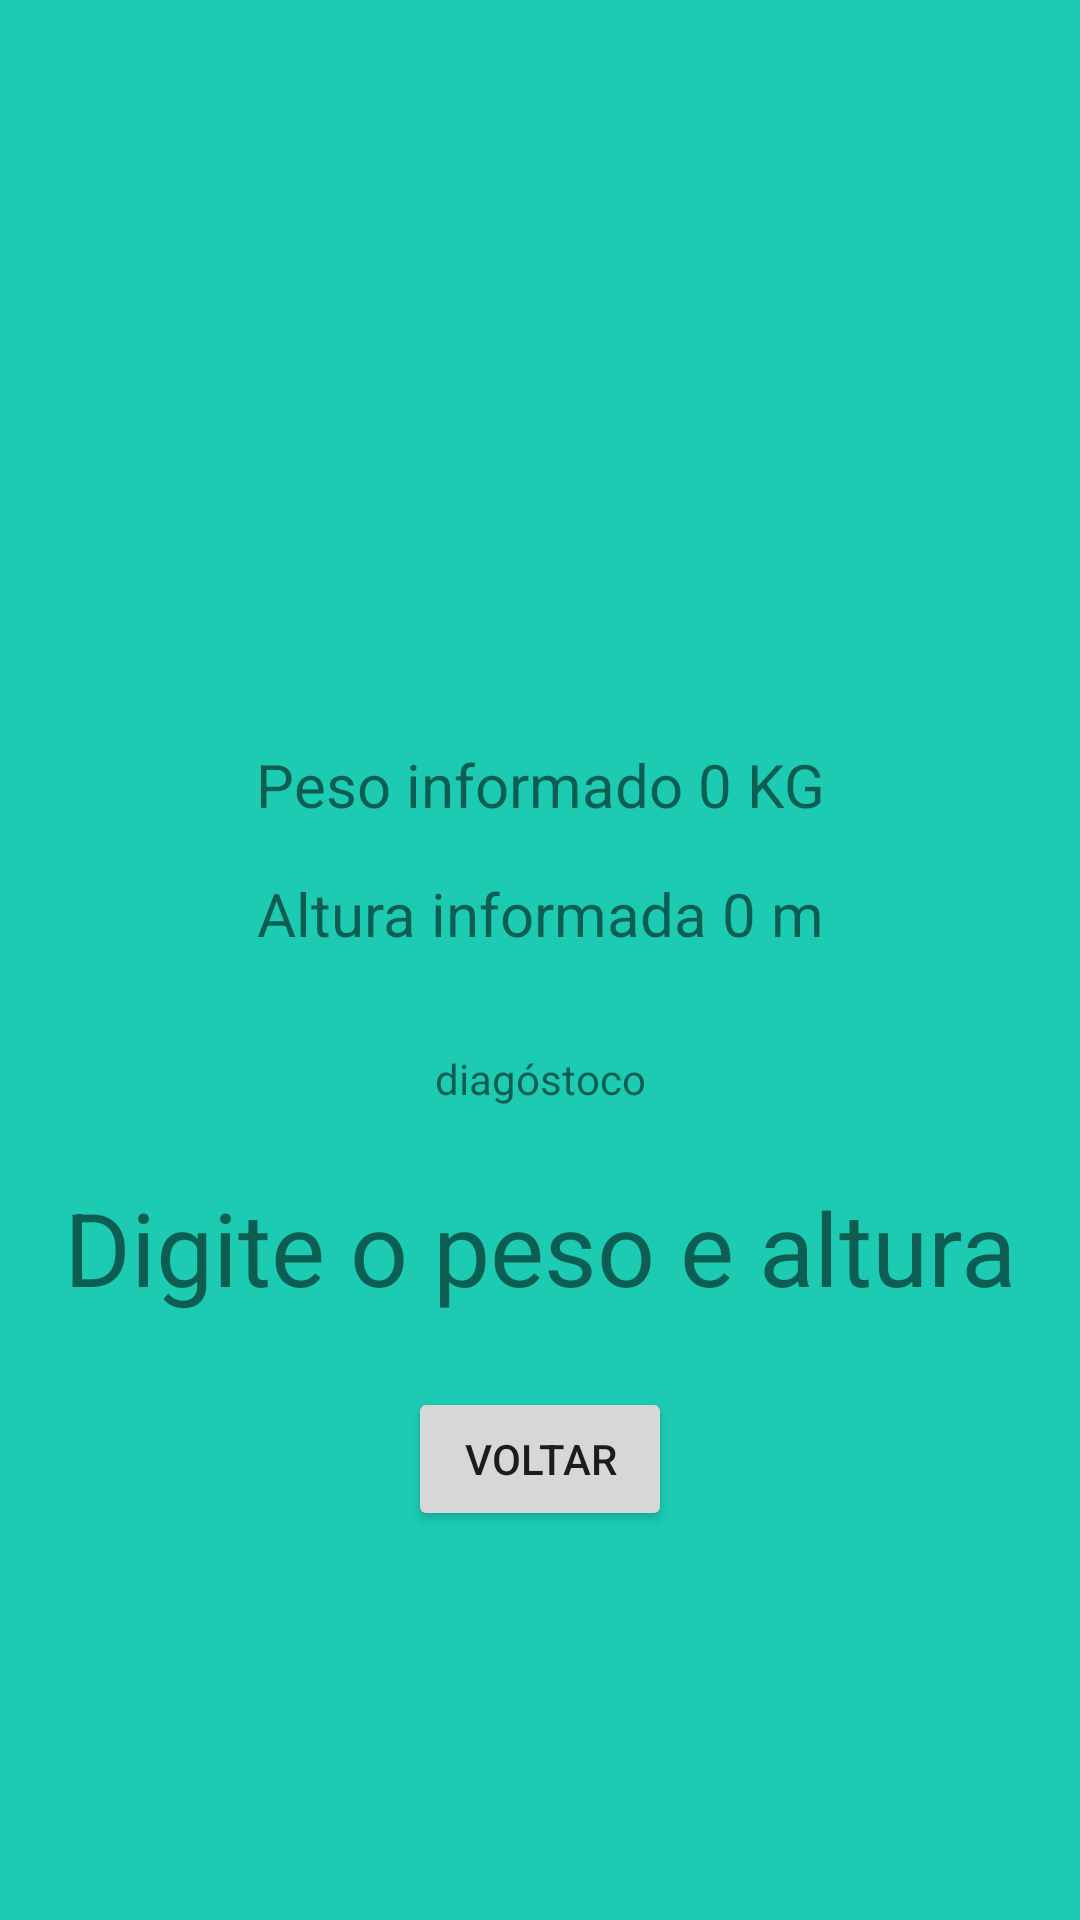

Reconstruct the res/layout file that produces this screen, plus the resources it refers to.
<!-- AndroidManifest.xml: application theme Theme.ImcCalculator -->
<!-- res/layout/activity_result.xml -->
<?xml version="1.0" encoding="utf-8"?>
<androidx.constraintlayout.widget.ConstraintLayout xmlns:android="http://schemas.android.com/apk/res/android"
    xmlns:app="http://schemas.android.com/apk/res-auto"
    xmlns:tools="http://schemas.android.com/tools"
    android:id="@+id/main"
    android:layout_width="match_parent"
    android:layout_height="match_parent"
    tools:context=".ResultActivity">

    <ImageView
        android:id="@+id/imageView2"
        android:layout_width="0dp"
        android:layout_height="200dp"
        android:layout_marginTop="32dp"
        android:contentDescription="@string/image_result"
        android:src="@drawable/resultado"
        app:layout_constraintEnd_toEndOf="parent"
        app:layout_constraintHorizontal_bias="0.5"
        app:layout_constraintStart_toStartOf="parent"
        app:layout_constraintTop_toTopOf="parent" />

    <TextView
        android:id="@+id/text_weight"
        android:layout_width="wrap_content"
        android:layout_height="wrap_content"
        android:layout_marginTop="16dp"
        android:text="@string/result_wieght"
        android:textSize="20sp"
        app:layout_constraintEnd_toEndOf="parent"
        app:layout_constraintHorizontal_bias="0.5"
        app:layout_constraintStart_toStartOf="parent"
        app:layout_constraintTop_toBottomOf="@+id/imageView2" />

    <TextView
        android:id="@+id/text_height"
        android:layout_width="wrap_content"
        android:layout_height="wrap_content"
        android:layout_marginTop="16dp"
        android:text="@string/result_height"
        android:textSize="20sp"
        app:layout_constraintEnd_toEndOf="parent"
        app:layout_constraintHorizontal_bias="0.5"
        app:layout_constraintStart_toStartOf="parent"
        app:layout_constraintTop_toBottomOf="@+id/text_weight" />

    <TextView
        android:id="@+id/text_diagnosis"
        android:layout_width="wrap_content"
        android:layout_height="wrap_content"
        android:layout_marginTop="32dp"
        android:text="@string/diagnosis"
        app:layout_constraintEnd_toEndOf="parent"
        app:layout_constraintHorizontal_bias="0.5"
        app:layout_constraintStart_toStartOf="parent"
        app:layout_constraintTop_toBottomOf="@+id/text_height" />

    <TextView
        android:id="@+id/text_result"
        android:layout_width="0dp"
        android:layout_height="wrap_content"
        android:layout_marginTop="24dp"
        android:text="@string/text_height_wieght"
        android:textAlignment="center"
        android:textSize="34sp"
        app:layout_constraintEnd_toEndOf="parent"
        app:layout_constraintHorizontal_bias="0.5"
        app:layout_constraintStart_toStartOf="parent"
        app:layout_constraintTop_toBottomOf="@+id/text_diagnosis" />

    <Button
        android:id="@+id/btn_back"
        android:layout_width="wrap_content"
        android:layout_height="wrap_content"
        android:layout_marginTop="24dp"
        android:text="@string/btn_back"
        app:layout_constraintEnd_toEndOf="parent"
        app:layout_constraintHorizontal_bias="0.5"
        app:layout_constraintStart_toStartOf="parent"
        app:layout_constraintTop_toBottomOf="@+id/text_result"
        tools:text="@string/btn_back" />
</androidx.constraintlayout.widget.ConstraintLayout>
<!-- resources referenced by this layout -->
<resources>
  <string name="btn_back">Voltar</string>
  <string name="diagnosis">diagóstoco</string>
  <string name="image_result">imagem do resultado</string>
  <string name="result_height">Altura informada 0 m</string>
  <string name="result_wieght">Peso informado 0 KG</string>
  <string name="text_height_wieght">Digite o peso e altura</string>
  <style name="Theme.ImcCalculator" parent="Theme.MaterialComponents.DayNight.DarkActionBar">
  
          <item name="colorPrimary">@color/primary</item>
          <item name="colorPrimaryVariant">@color/primary_variant</item>
          <item name="colorOnPrimary">@color/white</item>
          <item name="colorSecondary">@color/teal_200</item>
          <item name="colorSecondaryVariant">@color/teal_700</item>
          <item name="colorOnSecondary">@color/black</item>
          <item name="android:statusBarColor">?attr/colorPrimaryVariant</item>
          <item name="android:windowBackground">@color/background</item>
  
      </style>
  <color name="primary">#128b7a</color>
  <color name="primary_variant">#006153</color>
  <color name="white">#FFFFFFFF</color>
  <color name="teal_200">#FF03DAC5</color>
  <color name="teal_700">#FF018786</color>
  <color name="black">#FF000000</color>
  <color name="background">#1ccbb2</color>
</resources>
